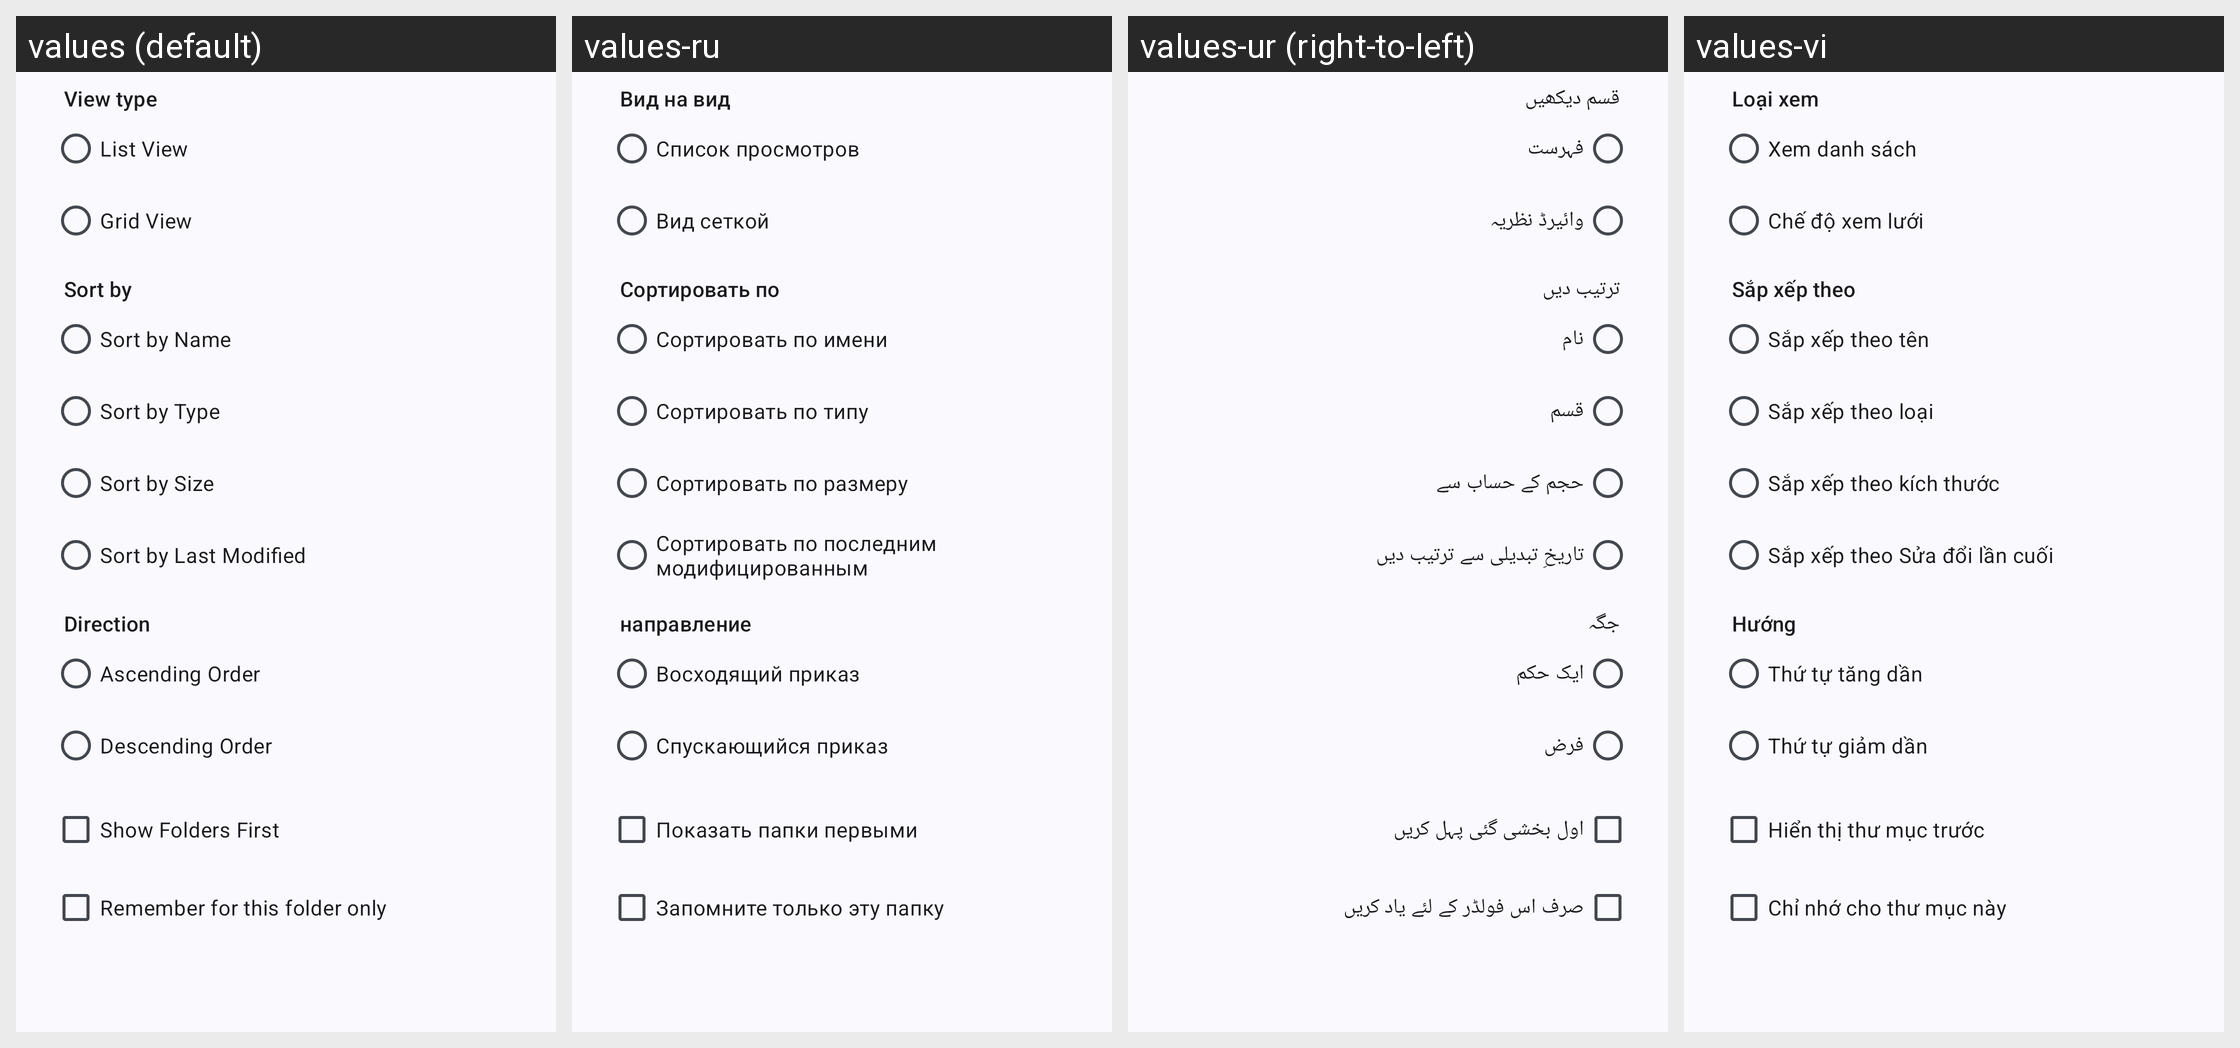

This grid shows one Android layout under several languages. Give, for every string resource on the screen, its name, the default text and each shown locale's text.
Android screen res/layout/dialog_file_list_sort.xml rendered under 4 locales, left to right: values (default), values-ru, values-ur (right-to-left), values-vi. Device: Nexus 5 (rendered at 1080×1920; each locale shown at half size, 540×960, under a caption strip naming it); theme Theme.WizeFiles.
Other locales in the repository, not shown: values-ar, values-de, values-fr, values-hi, values-id, values-pt-rBR, values-th, values-tr, values-zh-rCN, values-zh-rTW.
Strings drawn on this screen, with the default value and each locale's value (text and hints the layout hard-codes, and strings that could not be matched under every locale, appear in the picture but are not listed):

file_list_action_view
  values: View type
  values-ru: Вид на вид
  values-ur: قسم دیکھیں
  values-vi: Loại xem

file_list_action_view_list
  values: List View
  values-ru: Список просмотров
  values-ur: فہرست
  values-vi: Xem danh sách

file_list_action_view_grid
  values: Grid View
  values-ru: Вид сеткой
  values-ur: وائیرڈ نظریہ
  values-vi: Chế độ xem lưới

file_list_action_sort_by
  values: Sort by
  values-ru: Сортировать по
  values-ur: ترتیب دیں
  values-vi: Sắp xếp theo

file_list_action_sort_by_name
  values: Sort by Name
  values-ru: Сортировать по имени
  values-ur: نام
  values-vi: Sắp xếp theo tên

file_list_action_sort_by_type
  values: Sort by Type
  values-ru: Сортировать по типу
  values-ur: قسم
  values-vi: Sắp xếp theo loại

file_list_action_sort_by_size
  values: Sort by Size
  values-ru: Сортировать по размеру
  values-ur: حجم کے حساب سے
  values-vi: Sắp xếp theo kích thước

file_list_action_sort_by_last_modified
  values: Sort by Last Modified
  values-ru: Сортировать по последним модифицированным
  values-ur: تاریخِ تبدیلی سے ترتیب دیں
  values-vi: Sắp xếp theo Sửa đổi lần cuối

file_list_action_sort_direction
  values: Direction
  values-ru: направление
  values-ur: جگہ
  values-vi: Hướng

file_list_action_sort_order_ascending
  values: Ascending Order
  values-ru: Восходящий приказ
  values-ur: ایک حکم
  values-vi: Thứ tự tăng dần

file_list_action_sort_order_descending
  values: Descending Order
  values-ru: Спускающийся приказ
  values-ur: فرض
  values-vi: Thứ tự giảm dần

file_list_action_sort_directories_first
  values: Show Folders First
  values-ru: Показать папки первыми
  values-ur: اول بخشی گئی پہل کریں
  values-vi: Hiển thị thư mục trước

file_list_action_view_sort_path_specific
  values: Remember for this folder only
  values-ru: Запомните только эту папку
  values-ur: صرف اس فولڈر کے لئے یاد کریں
  values-vi: Chỉ nhớ cho thư mục này
